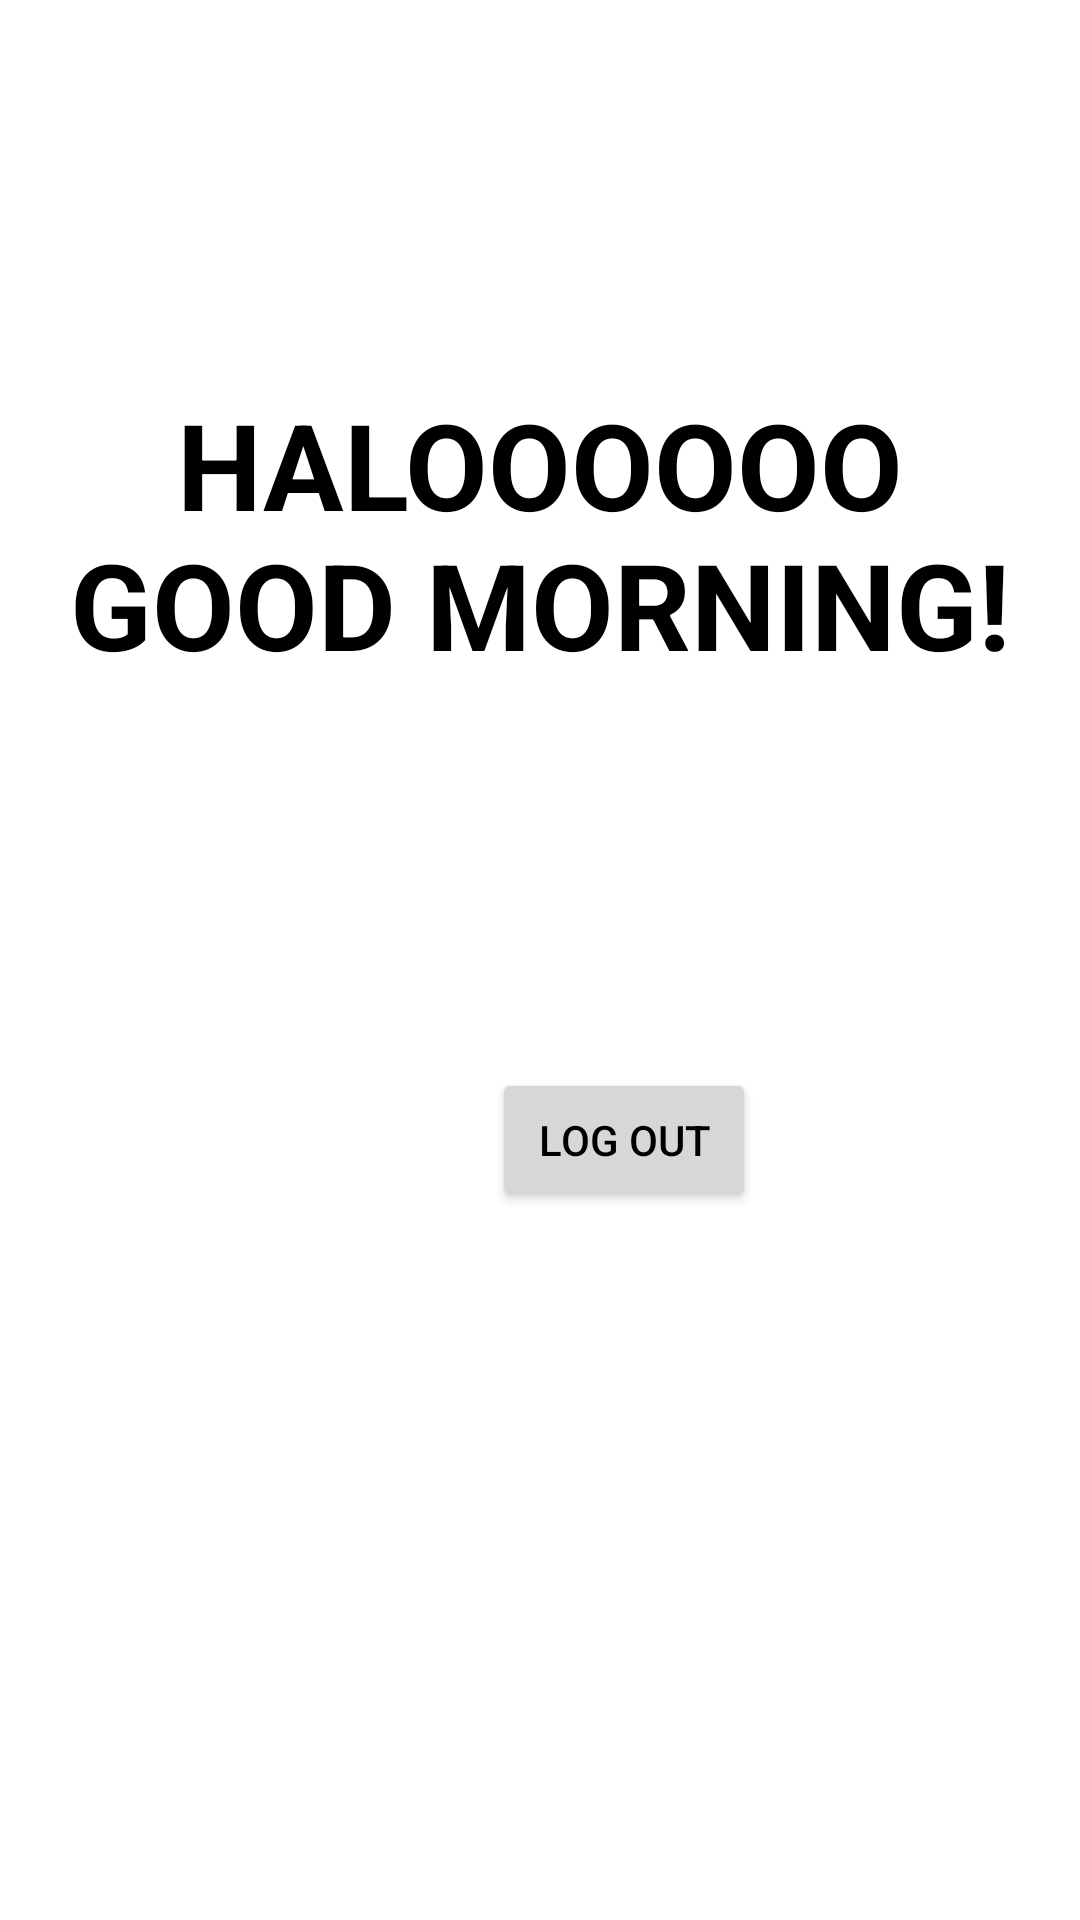

Android layout source for this screen:
<!-- AndroidManifest.xml: application theme Theme.PYNT -->
<!-- res/layout/activity_account.xml -->
<?xml version="1.0" encoding="utf-8"?>
<androidx.constraintlayout.widget.ConstraintLayout xmlns:android="http://schemas.android.com/apk/res/android"
    xmlns:app="http://schemas.android.com/apk/res-auto"
    xmlns:tools="http://schemas.android.com/tools"
    android:layout_width="match_parent"
    android:layout_height="match_parent"
    tools:context=".Account">


    <TextView
        android:id="@+id/textView"
        android:layout_width="wrap_content"
        android:layout_height="wrap_content"
        android:text="HALOOOOOO GOOD MORNING!"
        android:textColor="@color/black"
        android:textAlignment="center"
        android:textSize="40dp"
        android:textStyle="bold"
        app:layout_constraintBottom_toTopOf="@+id/logoutbtn"
        app:layout_constraintStart_toStartOf="parent"
        app:layout_constraintTop_toTopOf="parent" />

    <Button
        android:id="@+id/logoutbtn"
        android:layout_width="wrap_content"
        android:layout_height="wrap_content"
        android:layout_marginStart="164dp"
        android:layout_marginTop="356dp"
        android:text="LOG OUT"
        android:textColor="@color/black"
        app:layout_constraintStart_toStartOf="parent"
        app:layout_constraintTop_toTopOf="parent" />
</androidx.constraintlayout.widget.ConstraintLayout>
<!-- resources referenced by this layout -->
<resources>
  <color name="black">#FF000000</color>
  <style name="Theme.PYNT" parent="Theme.MaterialComponents.DayNight.NoActionBar">
          
          <item name="colorPrimary">@color/purple_500</item>
          <item name="colorPrimaryVariant">@color/purple_700</item>
          <item name="colorOnPrimary">@color/white</item>
          
          <item name="colorSecondary">@color/teal_200</item>
          <item name="colorSecondaryVariant">@color/teal_700</item>
          <item name="colorOnSecondary">@color/black</item>
          
          <item name="android:statusBarColor">?attr/colorPrimaryVariant</item>
          
      </style>
  <color name="purple_500">#AA7FE8</color>
  <color name="purple_700">#8E6AE1</color>
  <color name="white">#FFFFFFFF</color>
  <color name="teal_200">#FF03DAC5</color>
  <color name="teal_700">#FF018786</color>
</resources>
